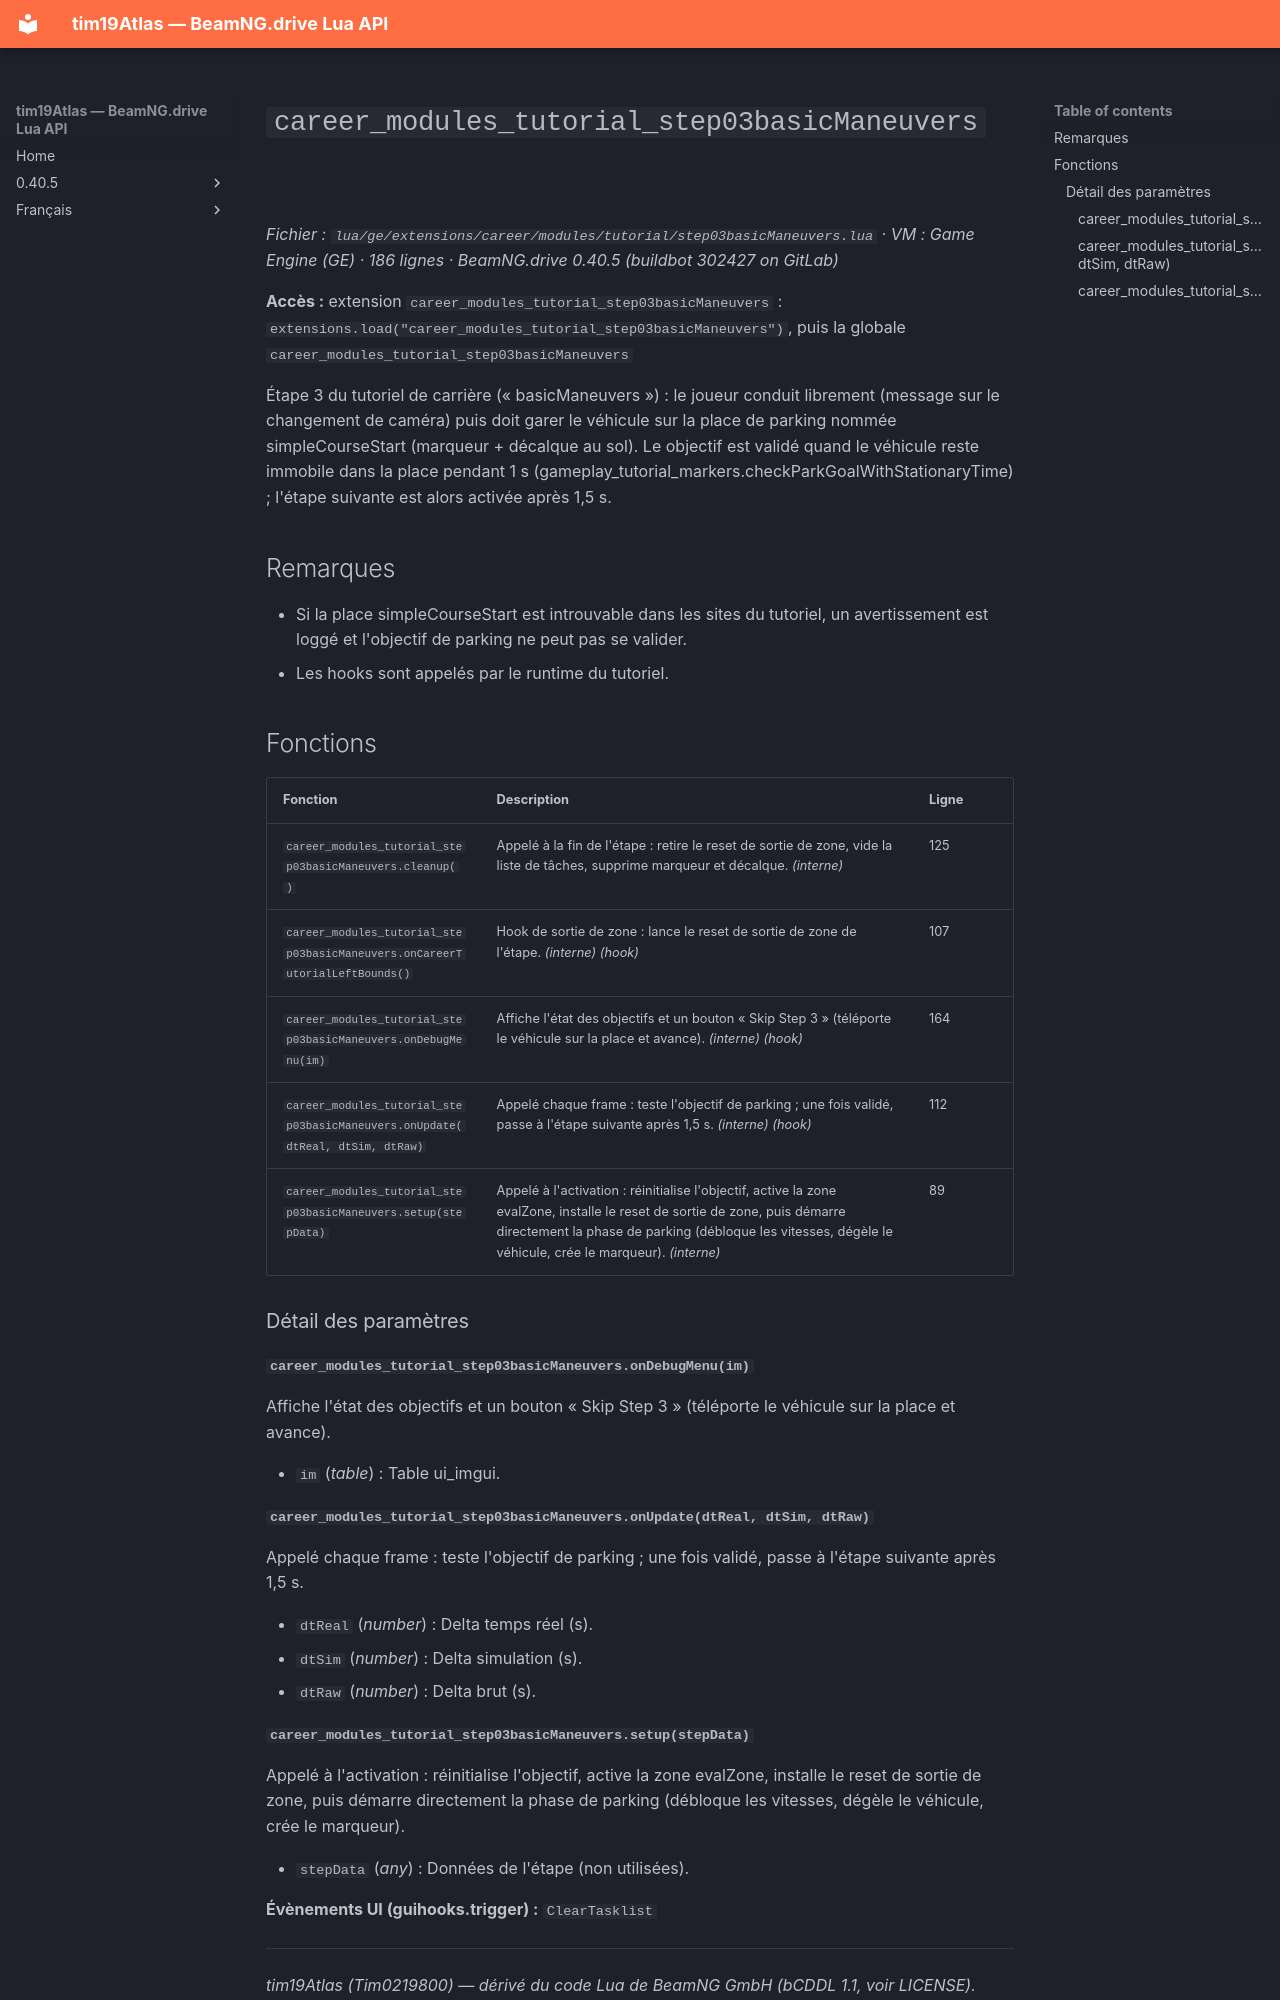

repository: Tim0219800/beamng-lua-atlas · page: fr/0.40.5/ge/extensions/career/modules/tutorial/step03basicManeuvers.html · generator: mkdocs

# `career_modules_tutorial_step03basicManeuvers`

*Fichier : `lua/ge/extensions/career/modules/tutorial/step03basicManeuvers.lua` · VM : Game Engine (GE) · 186 lignes · BeamNG.drive 0.40.5 (buildbot 302427 on GitLab)*

**Accès :** extension `career_modules_tutorial_step03basicManeuvers` : `extensions.load("career_modules_tutorial_step03basicManeuvers")`, puis la globale `career_modules_tutorial_step03basicManeuvers`

Étape 3 du tutoriel de carrière (« basicManeuvers ») : le joueur conduit librement (message sur le changement de caméra) puis doit garer le véhicule sur la place de parking nommée simpleCourseStart (marqueur + décalque au sol). Le objectif est validé quand le véhicule reste immobile dans la place pendant 1 s (gameplay_tutorial_markers.checkParkGoalWithStationaryTime) ; l'étape suivante est alors activée après 1,5 s.

## Remarques

- Si la place simpleCourseStart est introuvable dans les sites du tutoriel, un avertissement est loggé et l'objectif de parking ne peut pas se valider.
- Les hooks sont appelés par le runtime du tutoriel.

## Fonctions

| Fonction | Description | Ligne |
|---|---|---|
| `career_modules_tutorial_step03basicManeuvers.cleanup()` | Appelé à la fin de l'étape : retire le reset de sortie de zone, vide la liste de tâches, supprime marqueur et décalque. *(interne)* | 125 |
| `career_modules_tutorial_step03basicManeuvers.onCareerTutorialLeftBounds()` | Hook de sortie de zone : lance le reset de sortie de zone de l'étape. *(interne)* *(hook)* | 107 |
| `career_modules_tutorial_step03basicManeuvers.onDebugMenu(im)` | Affiche l'état des objectifs et un bouton « Skip Step 3 » (téléporte le véhicule sur la place et avance). *(interne)* *(hook)* | 164 |
| `career_modules_tutorial_step03basicManeuvers.onUpdate(dtReal, dtSim, dtRaw)` | Appelé chaque frame : teste l'objectif de parking ; une fois validé, passe à l'étape suivante après 1,5 s. *(interne)* *(hook)* | 112 |
| `career_modules_tutorial_step03basicManeuvers.setup(stepData)` | Appelé à l'activation : réinitialise l'objectif, active la zone evalZone, installe le reset de sortie de zone, puis démarre directement la phase de parking (débloque les vitesses, dégèle le véhicule, crée le marqueur). *(interne)* | 89 |

### Détail des paramètres

#### `career_modules_tutorial_step03basicManeuvers.onDebugMenu(im)`

Affiche l'état des objectifs et un bouton « Skip Step 3 » (téléporte le véhicule sur la place et avance).

- `im` (*table*) : Table ui_imgui.

#### `career_modules_tutorial_step03basicManeuvers.onUpdate(dtReal, dtSim, dtRaw)`

Appelé chaque frame : teste l'objectif de parking ; une fois validé, passe à l'étape suivante après 1,5 s.

- `dtReal` (*number*) : Delta temps réel (s).
- `dtSim` (*number*) : Delta simulation (s).
- `dtRaw` (*number*) : Delta brut (s).
